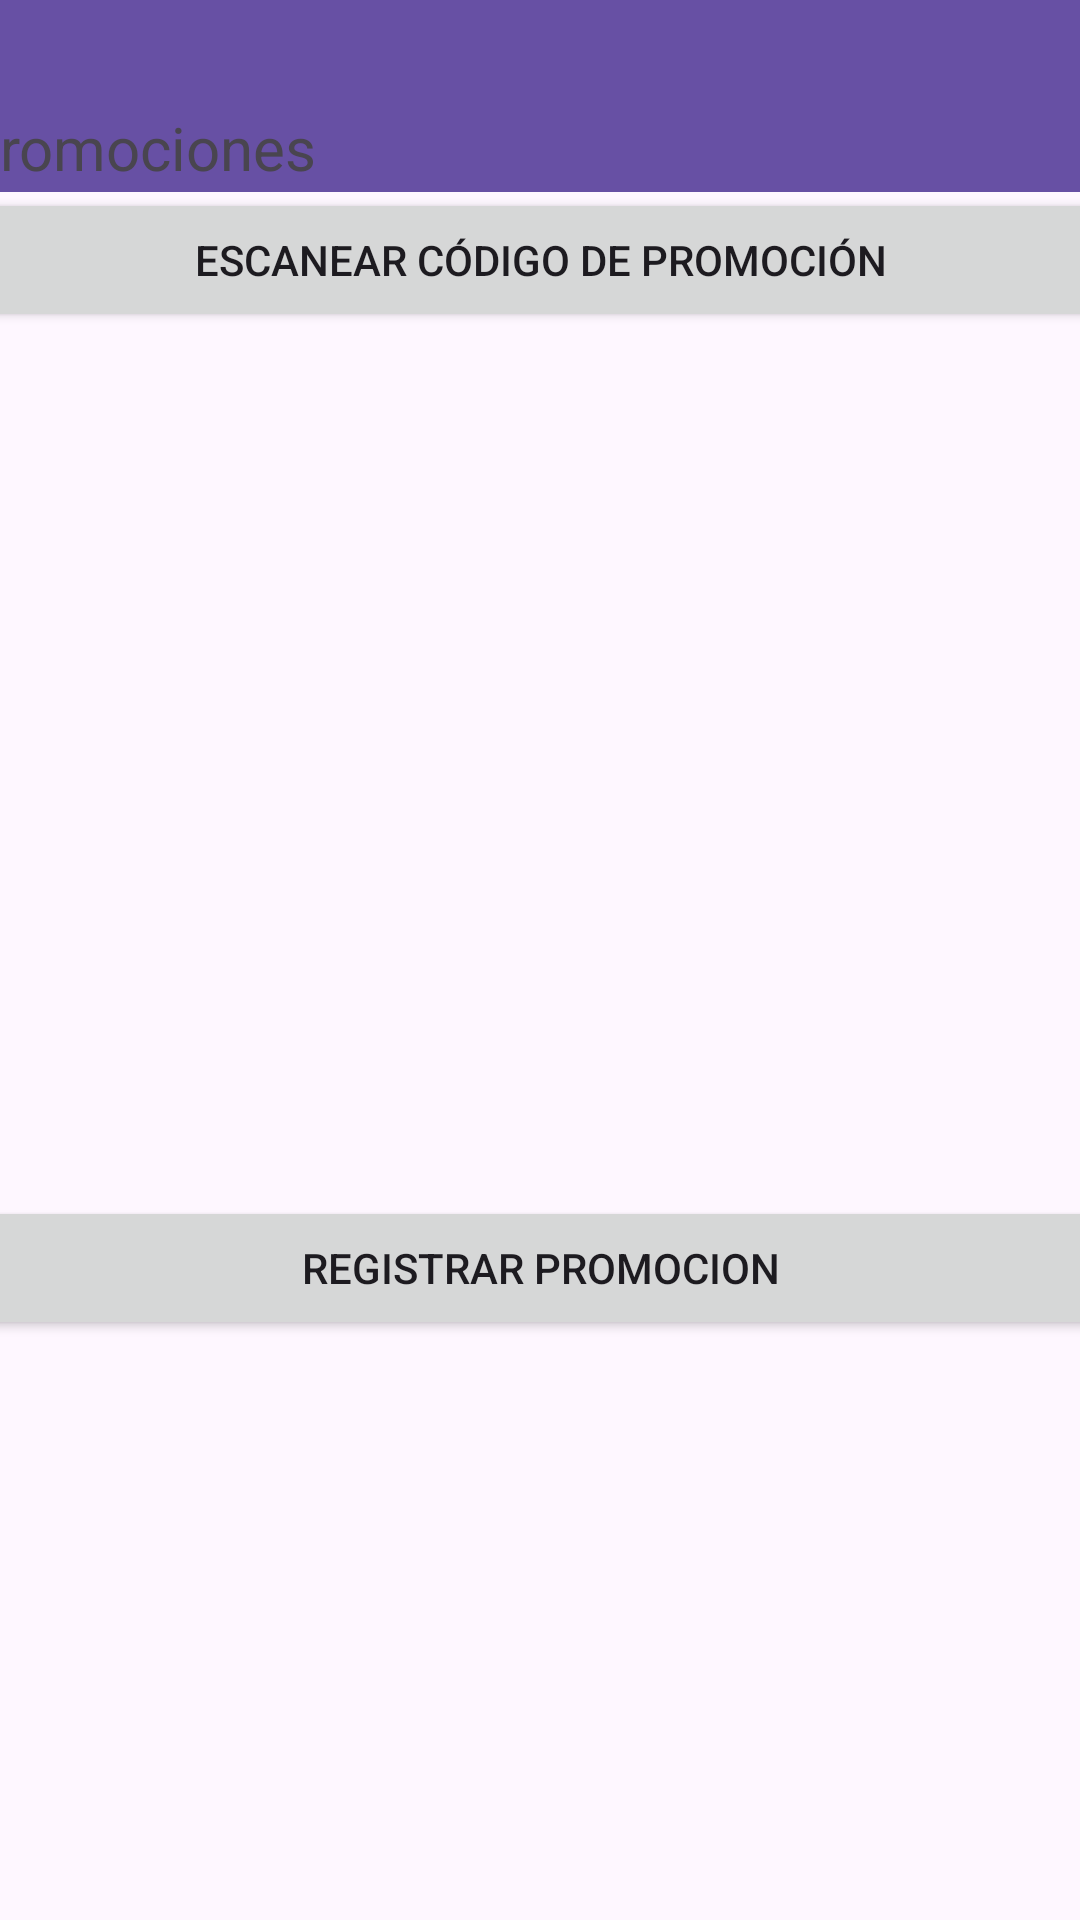

Here is an Android app screen rendered from its layout file. Give the layout XML and the strings, colors and styles it references.
<!-- AndroidManifest.xml: application theme Theme.Mov2_Proyecto -->
<!-- res/layout/activity_promo.xml -->
<?xml version="1.0" encoding="utf-8"?>
<androidx.constraintlayout.widget.ConstraintLayout xmlns:android="http://schemas.android.com/apk/res/android"
    xmlns:app="http://schemas.android.com/apk/res-auto"
    xmlns:tools="http://schemas.android.com/tools"
    android:layout_width="match_parent"
    android:layout_height="match_parent"
    tools:context=".PromoActivity">

    <androidx.appcompat.widget.Toolbar
        android:id="@+id/barra_promo"
        android:layout_width="409dp"
        android:layout_height="wrap_content"
        android:background="?attr/colorPrimary"
        android:minHeight="?attr/actionBarSize"
        android:theme="?attr/actionBarTheme"
        app:layout_constraintEnd_toEndOf="parent"
        app:layout_constraintStart_toStartOf="parent"
        app:layout_constraintTop_toTopOf="parent" />

    <LinearLayout
        android:layout_width="386dp"
        android:layout_height="633dp"
        android:orientation="vertical"
        app:layout_constraintBottom_toBottomOf="parent"
        app:layout_constraintEnd_toEndOf="parent"
        app:layout_constraintStart_toStartOf="parent"
        app:layout_constraintTop_toBottomOf="@+id/barra_promo">

        <TextView
            android:id="@+id/textView"
            android:layout_width="match_parent"
            android:layout_height="wrap_content"
            android:text="@string/promo_title"
            android:textSize="20sp" />

        <Button
            android:id="@+id/btnEscanearPromo"
            android:layout_width="match_parent"
            android:layout_height="wrap_content"
            android:text="@string/promo_button_scanner" />

        <TextView
            android:id="@+id/txtPromocion"
            android:layout_width="match_parent"
            android:layout_height="wrap_content" />

        <ImageView
            android:id="@+id/imgPromocion"
            android:layout_width="match_parent"
            android:layout_height="269dp"
            app:srcCompat="@drawable/baseline_disccount" />

        <Button
            android:id="@+id/btnRegistrarPromo"
            android:layout_width="match_parent"
            android:layout_height="wrap_content"
            android:text="Registrar promocion" />

        <TextView
            android:id="@+id/txtmisPromociones"
            android:layout_width="match_parent"
            android:layout_height="wrap_content" />

    </LinearLayout>

</androidx.constraintlayout.widget.ConstraintLayout>
<!-- resources referenced by this layout -->
<resources>
  <string name="promo_button_scanner">Escanear código de promoción</string>
  <string name="promo_title">Promociones</string>
  <style name="Theme.Mov2_Proyecto" parent="Base.Theme.Mov2_Proyecto" />
  <style name="Base.Theme.Mov2_Proyecto" parent="Theme.Material3.DayNight.NoActionBar">
          
          
      </style>
</resources>
